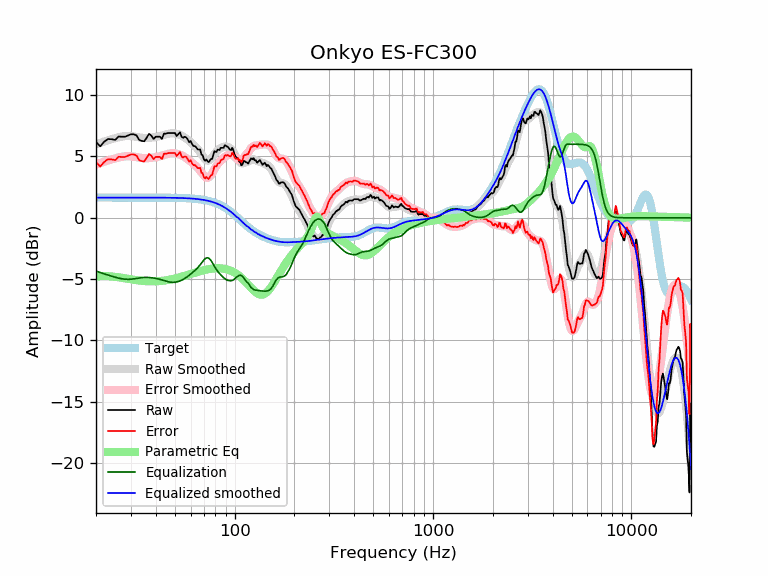

The table this chart was drawn from, first rows:
frequency, raw, error, smoothed, error_smoothed, equalization, parametric_eq, equalized_raw, equalized_smoothed, target
20, 6.18, 4.54, 5.99, 4.34, -4.34, -4.81, 1.84, 1.65, 1.65
21, 5.82, 4.18, 6.11, 4.46, -4.46, -4.77, 1.36, 1.65, 1.65
22, 6.20, 4.56, 6.22, 4.57, -4.57, -4.76, 1.63, 1.65, 1.65
23, 6.42, 4.77, 6.32, 4.67, -4.67, -4.76, 1.75, 1.65, 1.65
24, 6.41, 4.76, 6.41, 4.76, -4.76, -4.78, 1.64, 1.65, 1.65
25, 6.35, 4.70, 6.49, 4.85, -4.85, -4.81, 1.50, 1.65, 1.65
26, 6.62, 4.98, 6.56, 4.92, -4.92, -4.85, 1.71, 1.65, 1.65
27, 6.61, 4.96, 6.62, 4.97, -4.97, -4.89, 1.64, 1.65, 1.65
28, 6.61, 4.96, 6.65, 5.01, -5.01, -4.93, 1.60, 1.65, 1.65
29, 6.71, 5.06, 6.66, 5.02, -5.02, -4.97, 1.69, 1.65, 1.65
30, 6.81, 5.16, 6.65, 5.01, -5.01, -5.01, 1.80, 1.65, 1.65
31, 6.81, 5.16, 6.63, 4.98, -4.98, -5.05, 1.83, 1.65, 1.65
32, 6.72, 5.07, 6.59, 4.94, -4.94, -5.08, 1.77, 1.65, 1.65
33, 6.35, 4.70, 6.55, 4.91, -4.91, -5.11, 1.44, 1.65, 1.65
34, 6.26, 4.62, 6.52, 4.88, -4.88, -5.14, 1.39, 1.65, 1.65
35, 6.24, 4.59, 6.51, 4.86, -4.86, -5.16, 1.38, 1.65, 1.65
36, 6.52, 4.88, 6.50, 4.86, -4.86, -5.17, 1.66, 1.65, 1.65
37, 6.84, 5.20, 6.51, 4.87, -4.87, -5.18, 1.98, 1.64, 1.64
38, 6.71, 5.06, 6.53, 4.89, -4.89, -5.18, 1.82, 1.64, 1.64
39, 6.43, 4.78, 6.56, 4.91, -4.91, -5.18, 1.51, 1.64, 1.64
40, 6.61, 4.96, 6.58, 4.94, -4.94, -5.18, 1.67, 1.64, 1.64
41, 6.61, 4.96, 6.62, 4.98, -4.98, -5.17, 1.63, 1.64, 1.64
42, 6.61, 4.97, 6.66, 5.02, -5.02, -5.16, 1.59, 1.64, 1.64
43, 6.43, 4.79, 6.70, 5.06, -5.06, -5.14, 1.36, 1.64, 1.64
44, 6.86, 5.22, 6.75, 5.11, -5.11, -5.12, 1.75, 1.64, 1.64
45, 6.85, 5.22, 6.80, 5.16, -5.16, -5.10, 1.69, 1.64, 1.64
46, 6.91, 5.27, 6.84, 5.20, -5.20, -5.07, 1.71, 1.64, 1.64
47, 6.91, 5.27, 6.87, 5.24, -5.24, -5.04, 1.67, 1.63, 1.63
48, 6.91, 5.28, 6.89, 5.26, -5.26, -5.01, 1.65, 1.63, 1.63
49, 6.91, 5.28, 6.89, 5.26, -5.26, -4.98, 1.65, 1.63, 1.63
50, 6.91, 5.28, 6.88, 5.25, -5.25, -4.95, 1.66, 1.63, 1.63
51, 6.66, 5.04, 6.85, 5.23, -5.23, -4.91, 1.43, 1.62, 1.62
52, 6.81, 5.19, 6.81, 5.19, -5.19, -4.88, 1.62, 1.62, 1.62
53, 6.97, 5.36, 6.76, 5.14, -5.14, -4.84, 1.83, 1.62, 1.62
54, 6.60, 4.99, 6.70, 5.09, -5.09, -4.80, 1.52, 1.61, 1.61
55, 6.52, 4.91, 6.63, 5.02, -5.02, -4.76, 1.50, 1.61, 1.61
56, 6.61, 5.00, 6.55, 4.95, -4.95, -4.72, 1.66, 1.60, 1.60
57, 6.55, 4.96, 6.46, 4.86, -4.86, -4.69, 1.69, 1.60, 1.60
58, 6.38, 4.79, 6.36, 4.77, -4.77, -4.65, 1.60, 1.59, 1.59
59, 6.16, 4.57, 6.26, 4.68, -4.68, -4.61, 1.48, 1.58, 1.58
60, 6.26, 4.69, 6.16, 4.59, -4.59, -4.58, 1.68, 1.58, 1.58
61, 6.01, 4.44, 6.06, 4.49, -4.49, -4.54, 1.52, 1.57, 1.57
62, 5.85, 4.29, 5.95, 4.39, -4.39, -4.50, 1.45, 1.56, 1.56
63, 5.84, 4.29, 5.85, 4.30, -4.30, -4.47, 1.55, 1.55, 1.55
64, 5.74, 4.20, 5.73, 4.19, -4.19, -4.44, 1.55, 1.54, 1.54
65, 5.58, 4.06, 5.61, 4.08, -4.08, -4.41, 1.50, 1.53, 1.53
66, 5.56, 4.04, 5.48, 3.96, -3.96, -4.37, 1.59, 1.51, 1.51
67, 5.57, 4.06, 5.33, 3.83, -3.83, -4.35, 1.73, 1.50, 1.50
68, 5.16, 3.67, 5.18, 3.69, -3.69, -4.32, 1.46, 1.49, 1.49
69, 5.09, 3.62, 5.03, 3.56, -3.56, -4.29, 1.54, 1.47, 1.47
70, 4.76, 3.31, 4.89, 3.43, -3.43, -4.27, 1.33, 1.45, 1.45
71, 4.65, 3.21, 4.77, 3.34, -3.34, -4.24, 1.31, 1.44, 1.44
72, 4.76, 3.34, 4.69, 3.28, -3.28, -4.22, 1.48, 1.42, 1.42
73, 4.61, 3.21, 4.65, 3.26, -3.26, -4.20, 1.35, 1.40, 1.40
74, 4.54, 3.17, 4.66, 3.29, -3.29, -4.18, 1.25, 1.37, 1.37
75, 4.68, 3.33, 4.72, 3.37, -3.37, -4.17, 1.31, 1.35, 1.35
76, 4.80, 3.47, 4.81, 3.49, -3.49, -4.15, 1.31, 1.32, 1.32
77, 4.79, 3.50, 4.93, 3.63, -3.63, -4.14, 1.16, 1.30, 1.30
78, 5.10, 3.84, 5.06, 3.79, -3.79, -4.13, 1.32, 1.27, 1.27
79, 5.42, 4.18, 5.19, 3.95, -3.95, -4.12, 1.48, 1.24, 1.24
... 553 more rows
